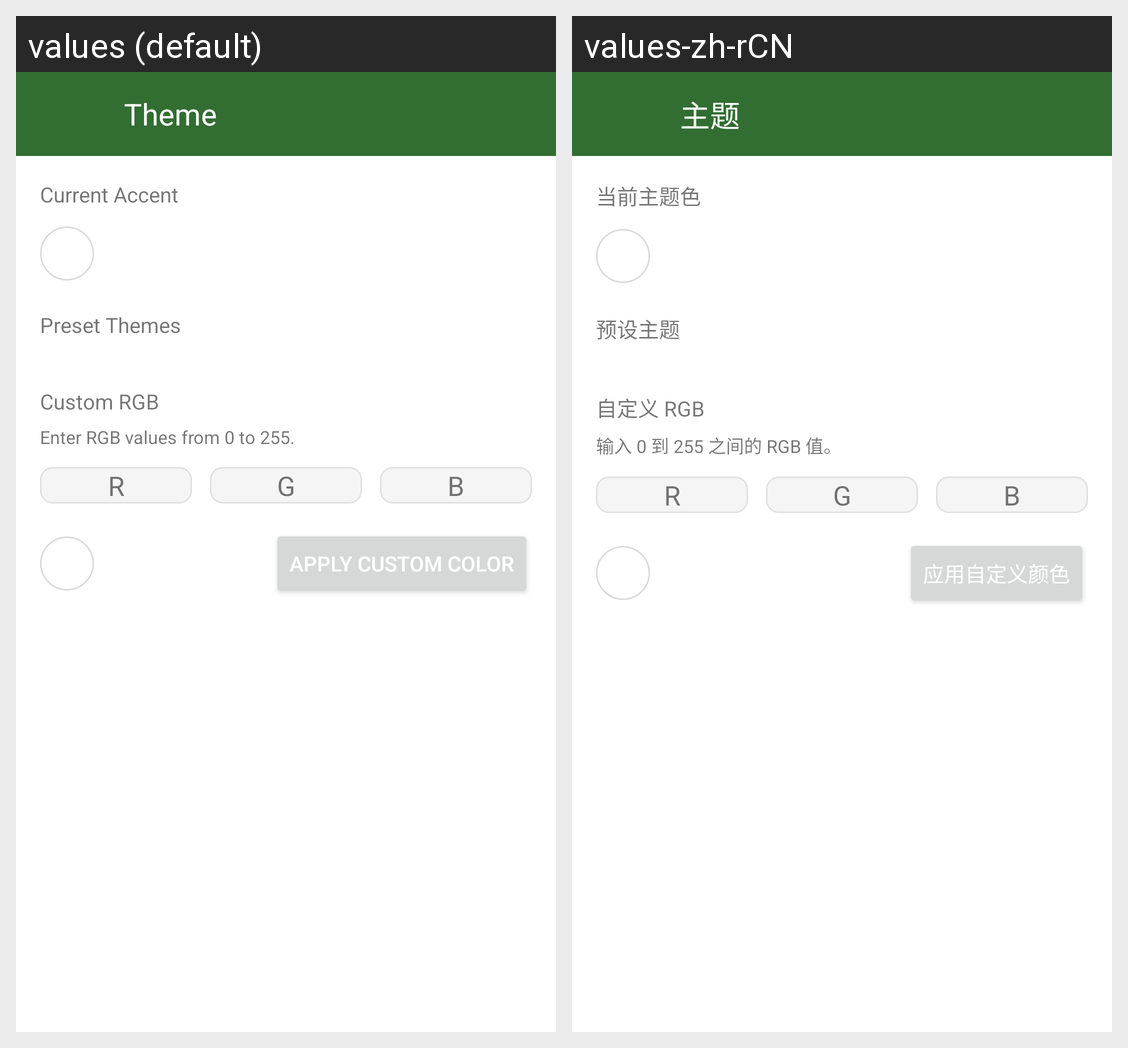

Translations of the strings shown on this Android screen, per locale in the grid:
Android screen res/layout/activity_theme.xml rendered under 2 locales, left to right: values (default), values-zh-rCN. Device: Nexus 5 (rendered at 1080×1920; each locale shown at half size, 540×960, under a caption strip naming it); theme Theme.EdgeX.
Strings drawn on this screen, with the default value and each locale's value (text and hints the layout hard-codes, and strings that could not be matched under every locale, appear in the picture but are not listed):

header_theme
  values: Theme
  values-zh-rCN: 主题

theme_current_color
  values: Current Accent
  values-zh-rCN: 当前主题色

theme_section_presets
  values: Preset Themes
  values-zh-rCN: 预设主题

theme_section_custom
  values: Custom RGB
  values-zh-rCN: 自定义 RGB

theme_custom_hint
  values: Enter RGB values from 0 to 255.
  values-zh-rCN: 输入 0 到 255 之间的 RGB 值。

theme_red
  values: R
  values-zh-rCN: R

theme_green
  values: G
  values-zh-rCN: G

theme_blue
  values: B
  values-zh-rCN: B

theme_apply_custom
  values: Apply Custom Color
  values-zh-rCN: 应用自定义颜色
